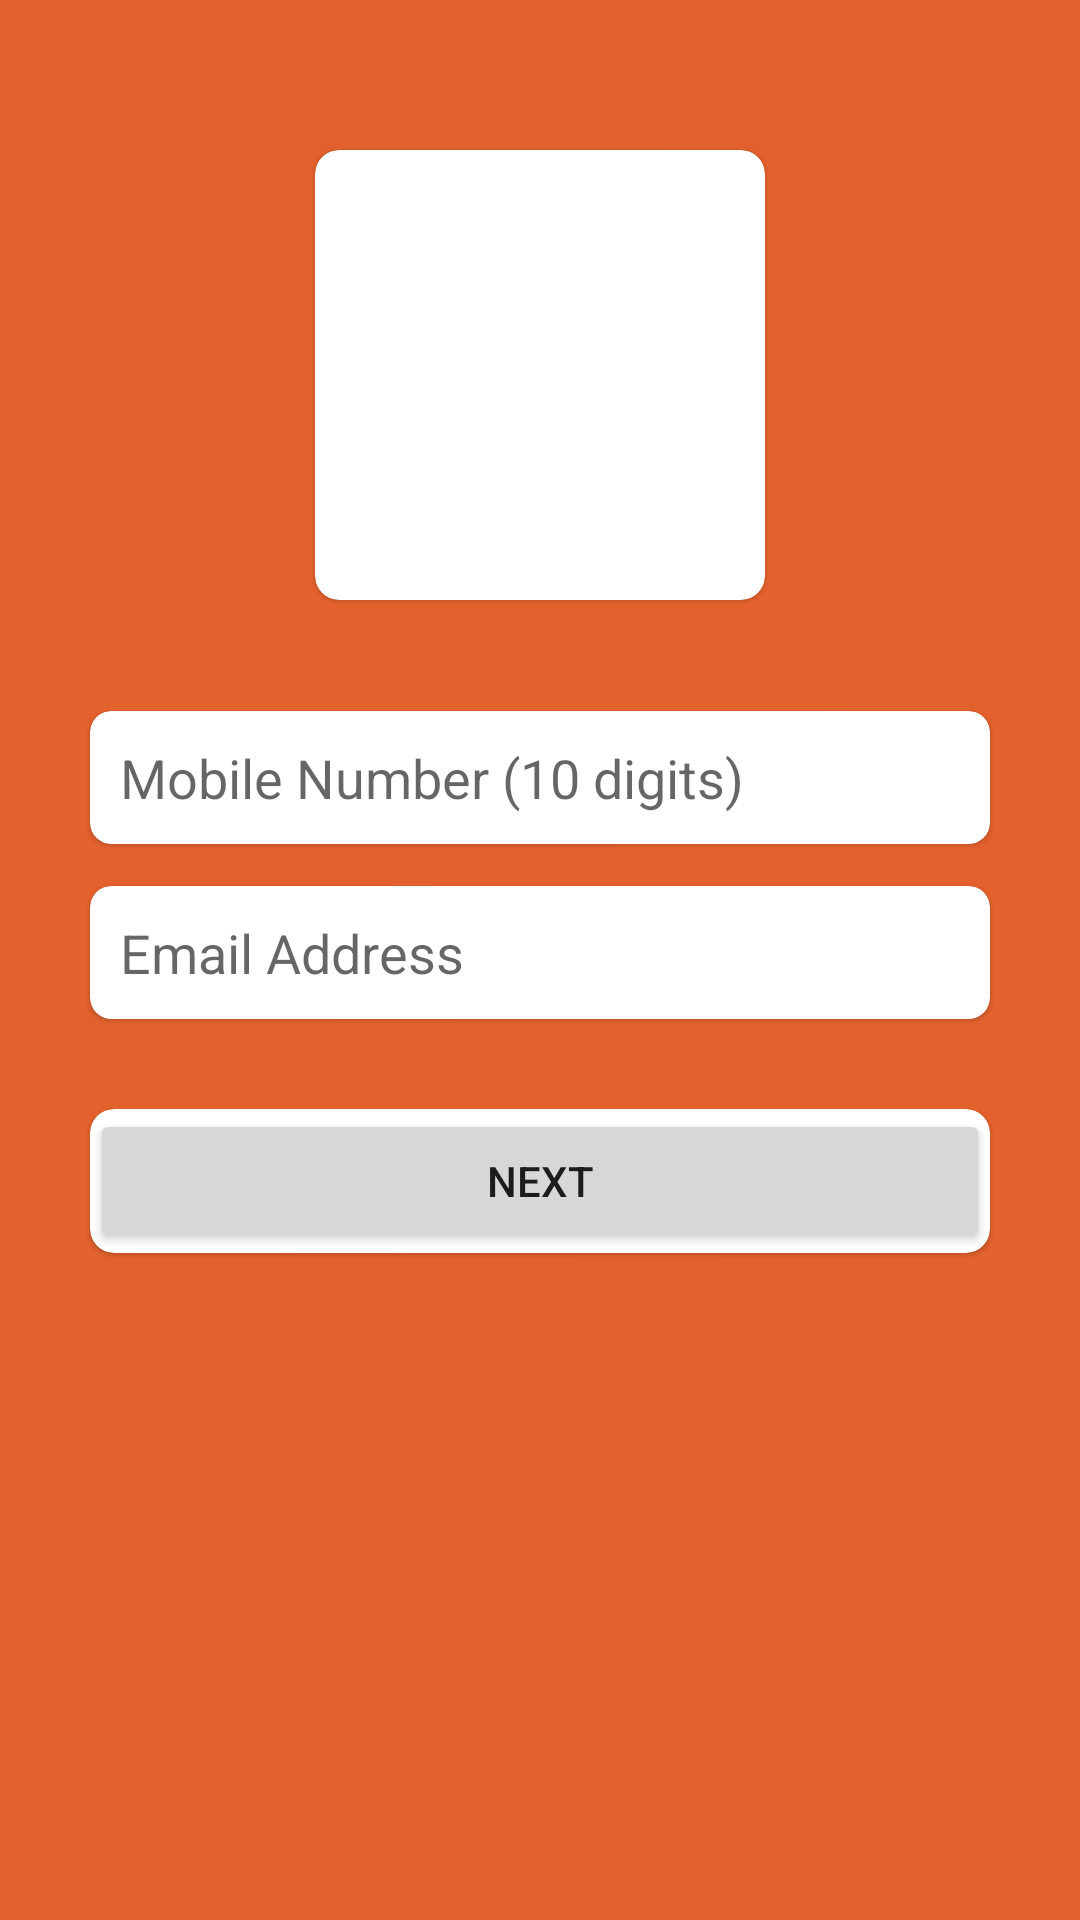

Reconstruct the res/layout file that produces this screen, plus the resources it refers to.
<!-- AndroidManifest.xml: application theme Theme.Foodie -->
<!-- res/layout/activity_forgot_password.xml -->
<?xml version="1.0" encoding="utf-8"?>
<RelativeLayout xmlns:android="http://schemas.android.com/apk/res/android"
    xmlns:app="http://schemas.android.com/apk/res-auto"
    xmlns:tools="http://schemas.android.com/tools"
    android:layout_width="match_parent"
    android:layout_height="match_parent"
    android:background="@color/orange_dark"
    tools:context=".activity.ForgotPasswordActivity">


    <com.google.android.material.card.MaterialCardView
        android:id="@+id/cardViewForgotPasswordAppIcon"
        android:layout_width="wrap_content"
        android:layout_height="wrap_content"
        android:layout_centerHorizontal="true"
        android:layout_marginTop="50dp"
        android:layout_marginBottom="30dp"
        app:cardCornerRadius="8dp">

        <ImageView
            android:id="@+id/imgForgotPasswordAppIcon"
            android:layout_width="150dp"
            android:layout_height="150dp"
            android:src="@drawable/ic_launcher_background" />
    </com.google.android.material.card.MaterialCardView>

    <com.google.android.material.card.MaterialCardView
        android:layout_below="@id/cardViewForgotPasswordAppIcon"
        android:id="@+id/cardViewForgotPasswordMobileNumber"
        android:layout_width="match_parent"
        android:layout_height="wrap_content"
        android:layout_marginStart="30dp"
        android:layout_marginTop="7dp"
        android:layout_marginBottom="7dp"
        android:layout_marginEnd="30dp"
        android:paddingStart="30dp"
        android:paddingEnd="30dp"
        app:cardCornerRadius="7dp"
        tools:ignore="ExtraText">

        <EditText
            android:id="@+id/edtxtForgotPasswordMobileNumber"
            android:layout_width="match_parent"
            android:layout_height="wrap_content"
            android:background="@null"
            android:inputType="number"
            android:hint="@string/hintMobileNumber"
            android:padding="10dp" />
`
    </com.google.android.material.card.MaterialCardView>

    <com.google.android.material.card.MaterialCardView
        android:id="@+id/cardViewForgotPasswordEmail"
        android:layout_below="@id/cardViewForgotPasswordMobileNumber"
        android:layout_width="match_parent"
        android:layout_height="wrap_content"
        android:layout_marginStart="30dp"
        android:layout_marginTop="7dp"
        android:layout_marginEnd="30dp"
        android:paddingStart="30dp"
        android:paddingEnd="30dp"
        app:cardCornerRadius="7dp">

        <EditText
            android:id="@+id/edtxtForgotPasswordEmail"
            android:layout_width="match_parent"
            android:layout_height="wrap_content"
            android:background="@null"
            android:inputType="textEmailAddress"
            android:hint="@string/hintEmailAddress"
            android:padding="10dp" />

    </com.google.android.material.card.MaterialCardView>

    <com.google.android.material.card.MaterialCardView
        android:id="@+id/CardViewLoginSignIn"
        android:layout_width="match_parent"
        android:layout_height="wrap_content"
        android:layout_below="@id/cardViewForgotPasswordEmail"
        android:layout_marginStart="30dp"
        android:layout_marginTop="30dp"
        android:layout_marginEnd="30dp"
        android:layout_marginBottom="7dp"
        app:cardCornerRadius="8dp">

        <Button
            android:id="@+id/btnForgotPasswordNextButton"
            android:padding="10dp"
            android:layout_width="match_parent"
            android:layout_height="wrap_content"
            android:text="@string/next" />

    </com.google.android.material.card.MaterialCardView>

</RelativeLayout>
<!-- resources referenced by this layout -->
<resources>
  <color name="orange_dark">#e3612d</color>
  <string name="hintEmailAddress">Email Address</string>
  <string name="hintMobileNumber">Mobile Number (10 digits)</string>
  <string name="next">Next</string>
  <style name="Theme.Foodie" parent="Theme.MaterialComponents.DayNight.NoActionBar">
          
          <item name="colorPrimary">@color/orange_dark</item>
          <item name="colorPrimaryVariant">@color/orange_dark</item>
          <item name="colorOnPrimary">@color/white</item>
          
          <item name="colorSecondary">@color/teal_200</item>
          <item name="colorSecondaryVariant">@color/teal_700</item>
          <item name="colorOnSecondary">@color/black</item>
          
  
          <item name="android:statusBarColor" tools:targetApi="l">@color/orange_dark</item>
          
      </style>
  <color name="white">#FFFFFFFF</color>
  <color name="teal_200">#FF03DAC5</color>
  <color name="teal_700">#FF018786</color>
  <color name="black">#FF000000</color>
</resources>
